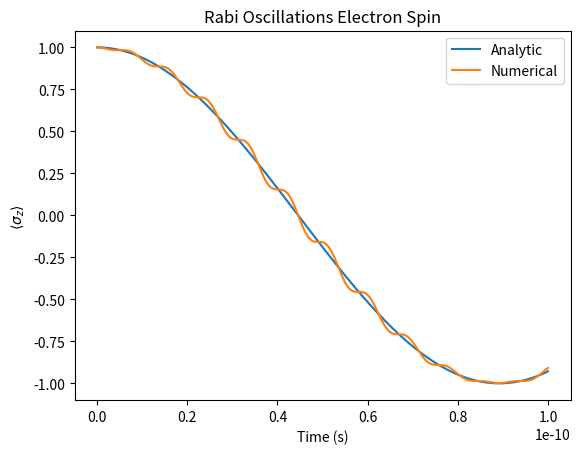

Python code for this plot: (Note: this script raises an exception after producing the figure.)
import numpy as np
from scipy.integrate import solve_ivp
from scipy.constants import hbar, physical_constants
import matplotlib.pyplot as plt





################################################################################################
# Constants and Operators
################################################################################################


# Get the values for mu_B (Bohr magneton) and g_s (electron g-factor)
mu_B = physical_constants['Bohr magneton'][0]  # Bohr magneton in J/T
g_s = physical_constants['electron g factor'][0]  # Electron g-factor





# Pauli Spin Matrices
Sx = np.array([[0,1],[1,0]])
Sy = np.array([[0,-1j],[1j,0]])
Sz = np.array([[1,0],[0,-1]])

S_plus = Sx+1j*Sy
S_minus = Sx-1j*Sy




################################################################################################
# Some (occasionally) helpful notation
################################################################################################

def Ket(a, b):
    """
    Constructs a ket vector |a, b>.
    """
    return np.array([[a], [b]], dtype=complex)

def Bra(a, b=None):
    """
    Constructs a bra vector <a, b|.
    If only one argument is provided, it returns the conjugate transpose of that argument.
    """
    if b is None:
        # Treat a as a column vector (ket), take its conjugate transpose
        return a.conjugate().transpose()
    else:
        # Construct a 1x2 bra matrix explicitly
        return np.array([[a.conjugate(), b.conjugate()]])


def expectation(operator, state):
    return Bra(state).dot((operator.dot(state)))[0,0]


################################################################################################
# Define System 
################################################################################################


B_0= 2
B_x = 0.2


omega_0 = g_s*mu_B*B_0/hbar # this is the zeeman splitting
omega = omega_0*1
# Rabi = 2*g_s*mu_B*B_x/hbar
Rabi = g_s*mu_B*B_x/hbar 


# def non_rwa_ham(t):
#     return (g_s*mu_B) * np.array([
#         [B_0/2, 2*B_x*np.cos(omega * t)],
#         [2*B_x*np.cos(omega * t), -B_0/2]
#     ])


# trying to write it interms of pauli matrices
bodge = 1
def non_rwa_ham(t):
    return g_s*mu_B*B_0/2*Sz +bodge*g_s*mu_B*B_x*Sx*np.cos(omega*t)





# way of thinking about some of the /2s is thta the spin is 1/2 so you can only split by a total of 1

# is there a factor of 2 in there - including a factor of 2 made it work - but i dont know why


# def rwa_ham(t):
#     return  np.array([
#         [-(hbar/2)*(omega_0-omega), g_s*mu_B*B_x],
#         [g_s*mu_B*B_x, (hbar/2)*(omega_0-omega)]
#         ])

def rwa_ham(t):
    return (hbar/2)* np.array([
        [-(omega_0-omega), Rabi],
        [Rabi, (omega_0-omega)]
        ])

################################################################################################
# Solve Numerically
################################################################################################


def model(t, psi):
    # returns dpsi/dt from TDSE
    return -( non_rwa_ham(t)@ psi)* 1j/hbar 

# Initial conditions
rwa_spin = np.array([1 + 0j, 0 + 0j]) # start in up state

# Time span for the integration
t_span = (0, 10**-10)  # From t=0 to t=10
t_eval = np.linspace(0, 10**-10, 1000)  # Points at which to evaluate the solution

# Solve the ODE
solution = solve_ivp(model, t_span, rwa_spin, t_eval=t_eval) # defaults to runge kutta 4

################################################################################################
# Solve Analytically
################################################################################################

effective_rabi =  (Rabi**2+(omega_0-omega)**2)**(1/2)

analytic_solution = 1-2*(Rabi**2/effective_rabi**2)*np.sin(effective_rabi* t_eval/2)**2 

################################################################################################
# Plotting and animating
################################################################################################

print('rabi ', Rabi, Rabi/(2*np.pi))
print('omega_0', omega_0, omega_0/(2*np.pi))


# Extract the expectation values

transformed_vectors = Sz @ solution.y # Matrix-vector product over all vectors

# Compute the Hermitian conjugates of the original vectors (transpose and conjugate)
hermitian_conjugates = solution.y.conj().T  # Shape will be (N, 2)

# Dot product between each Hermitian conjugate and transformed vector
x_expectation = np.einsum('ij,ij->i', hermitian_conjugates, (Sx @ solution.y).T)
y_expectation = np.einsum('ij,ij->i', hermitian_conjugates, (Sy @ solution.y).T)
z_expectation = np.einsum('ij,ij->i', hermitian_conjugates, (Sz @ solution.y).T)


plt.plot(solution.t, analytic_solution, label='Analytic')
plt.plot(solution.t, z_expectation, label='Numerical')
plt.xlabel('Time (s)')
plt.ylabel('$\\langle\\sigma_z\\rangle$ ')
plt.title('Rabi Oscillations Electron Spin')
plt.legend()
plt.show()






fig = plt.figure()
ax = fig.add_subplot(111, projection='3d')
ax.set_xlim([-1, 1])
ax.set_ylim([-1, 1])
ax.set_zlim([-1, 1])

# Function to update the Bloch vector
def update(frame):
    ax.cla()  # Clear the previous frame
    ax.set_title("Animated Bloch Vector")
    ax.set_xlim([-1, 1])
    ax.set_ylim([-1, 1])
    ax.set_zlim([-1, 1])
    

    # Plot the Bloch vector
    ax.quiver(0, 0, 0, x_expectation[frame], y_expectation[frame], z_expectation[frame], 
              color='r', arrow_length_ratio=0.1)
    # ax.quiver(0, 0, 0, expectation(Sx, non_rwa_spins[int(frame)]), expectation(Sy, non_rwa_spins[int(frame)]), expectation(Sz, non_rwa_spins[int(frame)]), 
              # color='g', arrow_length_ratio=0.1)


# Create the animation
ani = FuncAnimation(fig, update, frames=np.arange(0, 1000, 1), interval=50)

# ani.save("Non_RWA.gif", writer='pillow', fps=30)


################################################################################################
# Questions
################################################################################################
# what is the correct definition of Rabi frequency?
# following that find the need for the factors of 2?
# what is rabi chevron - for period should I use scipy stuff?


